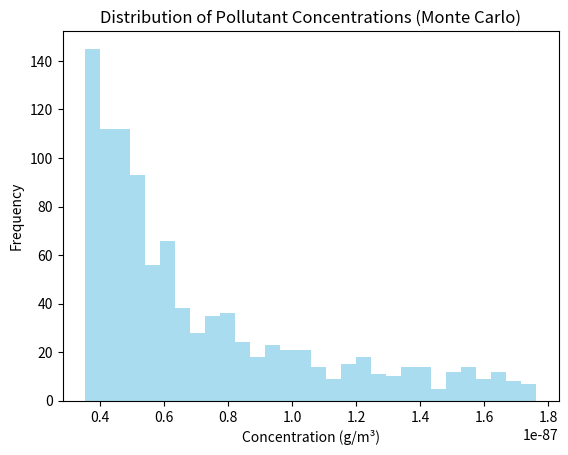

Generate this figure with matplotlib:
import numpy as np
import matplotlib.pyplot as plt


def gaussian_dispersion_monte_carlo(num_simulations, wind_speed_range, temp_range, pressure_range, humidity_range,
                                    emission_rate, stack_height):
    """
    Simulate air pollutant dispersion using the Gaussian model and Monte Carlo sampling.

    Parameters:
        num_simulations (int): Number of Monte Carlo simulations.
        wind_speed_range (tuple): Min and max wind speed (m/s).
        temp_range (tuple): Min and max temperature (K).
        pressure_range (tuple): Min and max pressure (Pa).
        humidity_range (tuple): Min and max humidity (%) or rain (mm).
        emission_rate (float): Pollutant emission rate (g/s).
        stack_height (float): Stack height (meters).

    Returns:
        results (dict): Contains simulated concentrations and input distributions.
    """
    # Initialize results
    results = {"concentrations": [], "inputs": []}

    # Gaussian plume constants
    y = 0  # Assume centerline
    z = 0  # Ground-level concentration

    for _ in range(num_simulations):
        # Randomly sample inputs
        wind_speed = np.random.uniform(*wind_speed_range)
        temperature = np.random.uniform(*temp_range)
        pressure = np.random.uniform(*pressure_range)
        humidity = np.random.uniform(*humidity_range)

        # Effective stack height
        delta_h = 1.5 * (temperature / pressure)  # Simplified plume rise formula
        effective_height = stack_height + delta_h

        # Calculate dispersion coefficients (simplified linear approximation)
        sigma_y = 0.1 * effective_height
        sigma_z = 0.05 * effective_height

        # Downwind distance (assume fixed for demonstration)
        x = 1000  # meters

        # Gaussian concentration equation
        concentration = (emission_rate / (wind_speed * sigma_y * sigma_z * 2 * np.pi)) * \
                        np.exp(-y ** 2 / (2 * sigma_y ** 2)) * \
                        (np.exp(-((z - effective_height) ** 2) / (2 * sigma_z ** 2)) +
                         np.exp(-((z + effective_height) ** 2) / (2 * sigma_z ** 2)))

        # Store results
        results["concentrations"].append(concentration)
        results["inputs"].append({
            "wind_speed": wind_speed,
            "temperature": temperature,
            "pressure": pressure,
            "humidity": humidity,
            "effective_height": effective_height
        })

    return results


# Parameters for simulation
num_simulations = 1000
wind_speed_range = (2, 10)  # m/s
temp_range = (280, 310)  # K
pressure_range = (95000, 105000)  # Pa
humidity_range = (0, 100)  # %
emission_rate = 100  # g/s
stack_height = 50  # meters

# Run simulation
results = gaussian_dispersion_monte_carlo(num_simulations, wind_speed_range, temp_range, pressure_range, humidity_range,
                                          emission_rate, stack_height)

# Analyze results
concentrations = results["concentrations"]
inputs = results["inputs"]

# Plot results
plt.hist(concentrations, bins=30, color='skyblue', alpha=0.7)
plt.title("Distribution of Pollutant Concentrations (Monte Carlo)")
plt.xlabel("Concentration (g/m³)")
plt.ylabel("Frequency")
plt.show()

# Print sample results
print("Sample Inputs and Concentrations:")
for i in range(5):  # Print first 5 results
    print(f"Run {i + 1}: {inputs[i]} -> Concentration: {concentrations[i]:.3f} g/m³")
